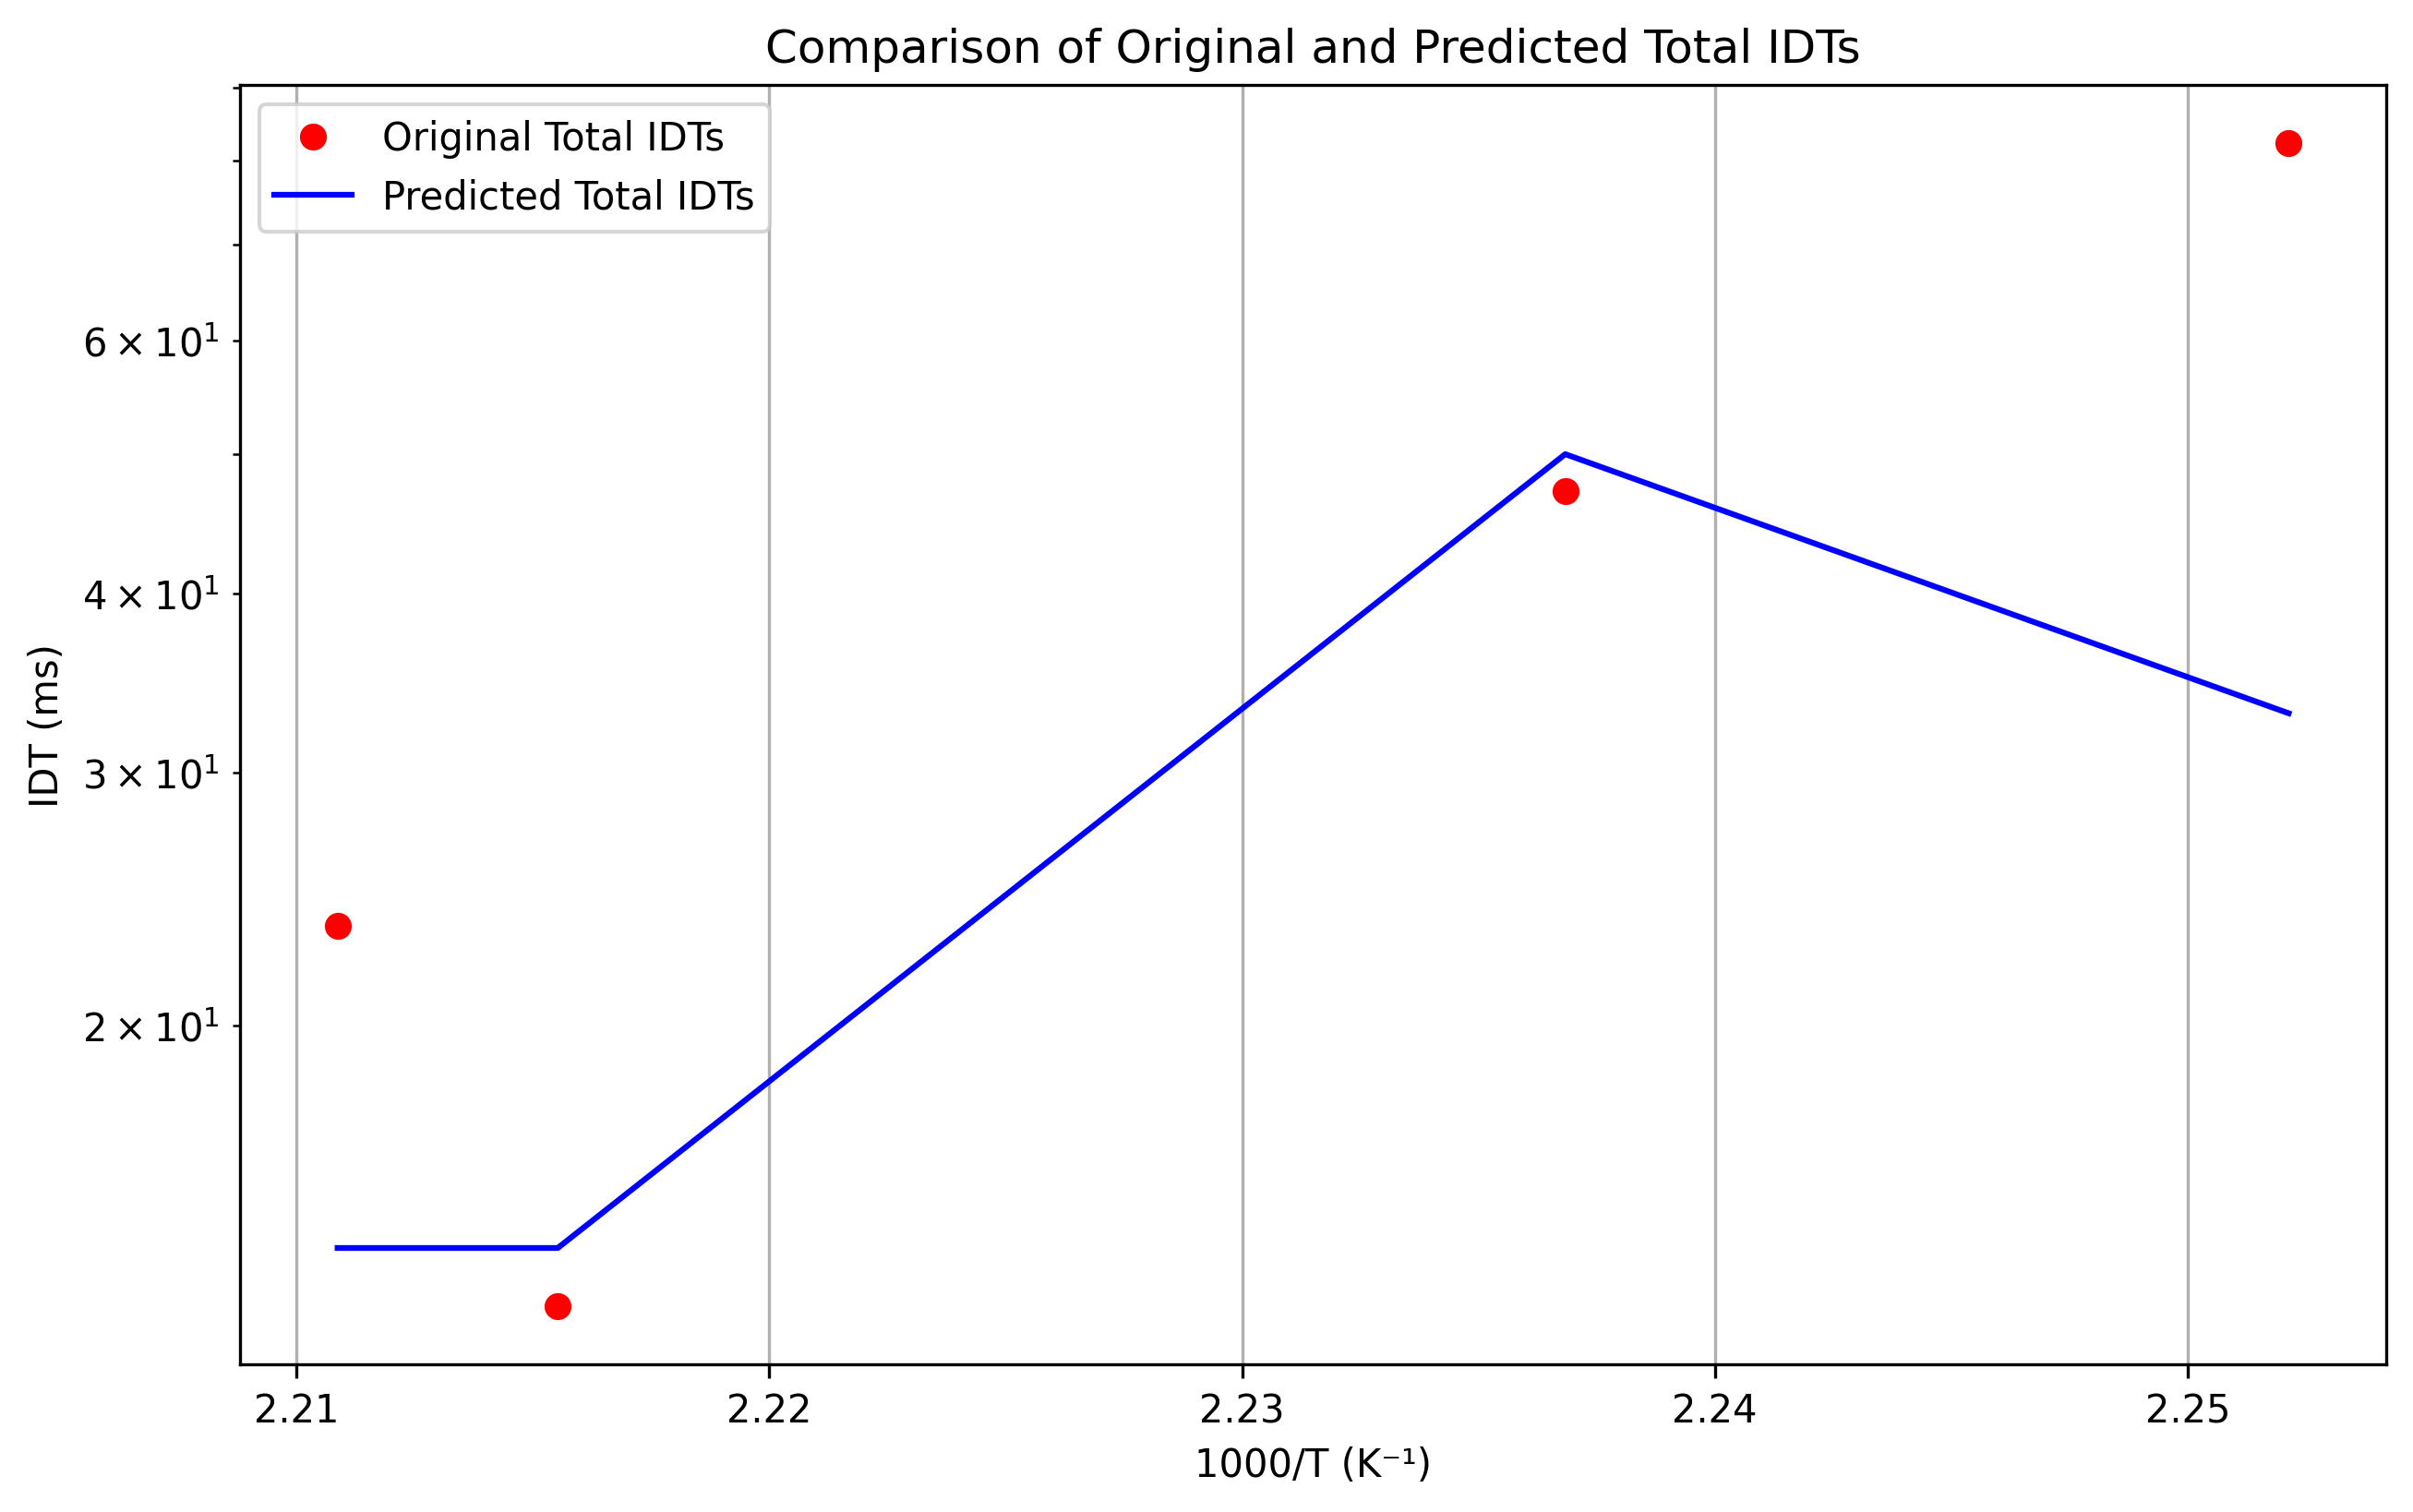

Source data for this figure (header and first rows):
1000/T (K⁻¹), Original_Total_IDTs (ms), Predicted_Total_IDTs (ms)
2.211, 23.47, 14.0
2.216, 12.75, 14.0
2.237, 47.1, 50.0
2.252, 82.32, 33.0
